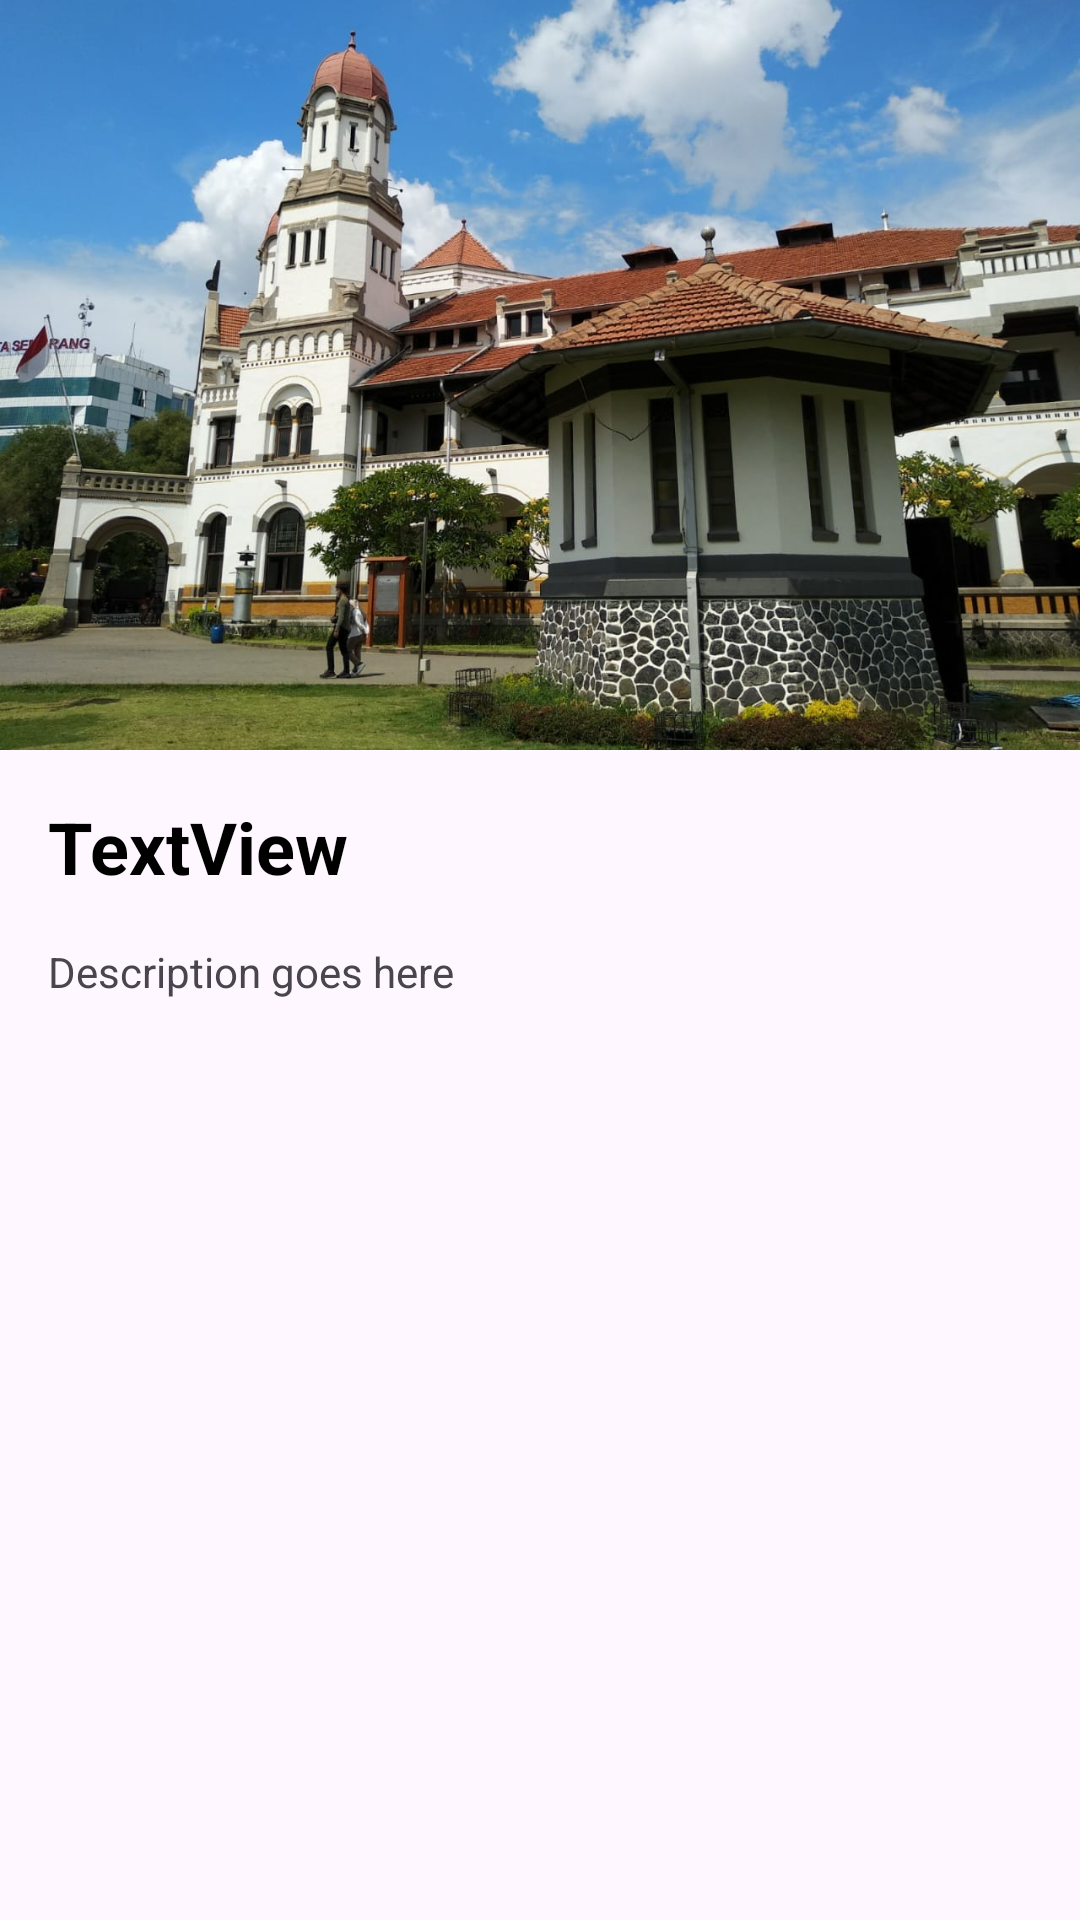

The Android layout XML behind this screen, and the referenced resources:
<!-- AndroidManifest.xml: application theme Theme.WisataSemarangRonaldoWS -->
<!-- res/layout/activity_detailed.xml -->
<?xml version="1.0" encoding="utf-8"?>
<androidx.constraintlayout.widget.ConstraintLayout xmlns:android="http://schemas.android.com/apk/res/android"
    xmlns:app="http://schemas.android.com/apk/res-auto"
    xmlns:tools="http://schemas.android.com/tools"
    android:id="@+id/main"
    android:layout_width="match_parent"
    android:layout_height="match_parent"
    tools:context=".DetailedActivity">

    <ImageView
        android:id="@+id/detailedActivityIv"
        android:layout_width="0dp"
        android:layout_height="250dp"
        android:scaleType="centerCrop"
        app:layout_constraintEnd_toEndOf="parent"
        app:layout_constraintHorizontal_bias="0.5"
        app:layout_constraintStart_toStartOf="parent"
        app:layout_constraintTop_toTopOf="parent"
        app:srcCompat="@drawable/lawangsewu" />

    <TextView
        android:id="@+id/detailedActivityTv"
        android:layout_width="wrap_content"
        android:layout_height="wrap_content"
        android:layout_marginStart="16dp"
        android:layout_marginTop="16dp"
        android:text="TextView"
        android:textColor="@color/black"
        android:textSize="24sp"
        android:textStyle="bold"
        app:layout_constraintStart_toStartOf="parent"
        app:layout_constraintTop_toBottomOf="@+id/detailedActivityIv" />

    <TextView
        android:id="@+id/detailedActivityTvDesc"
        android:layout_width="wrap_content"
        android:layout_height="wrap_content"
        android:layout_marginTop="16dp"
        android:layout_marginStart="16dp"
        android:layout_marginRight="100dp"
        android:text="Description goes here"
        app:layout_constraintStart_toStartOf="parent"
        app:layout_constraintTop_toBottomOf="@+id/detailedActivityTv" />
</androidx.constraintlayout.widget.ConstraintLayout>
<!-- resources referenced by this layout -->
<resources>
  <!-- drawable lawangsewu: jpeg bitmap (drawable, 173505 bytes) -->
  <style name="Theme.WisataSemarangRonaldoWS" parent="Base.Theme.WisataSemarangRonaldoWS" />
  <style name="Base.Theme.WisataSemarangRonaldoWS" parent="Theme.Material3.DayNight.NoActionBar">
          
          
      </style>
  <!-- not gathered from this repository: default colours our renderer supplied (Android Studio template values) -->
  <color name="black">#FF000000</color>
</resources>
